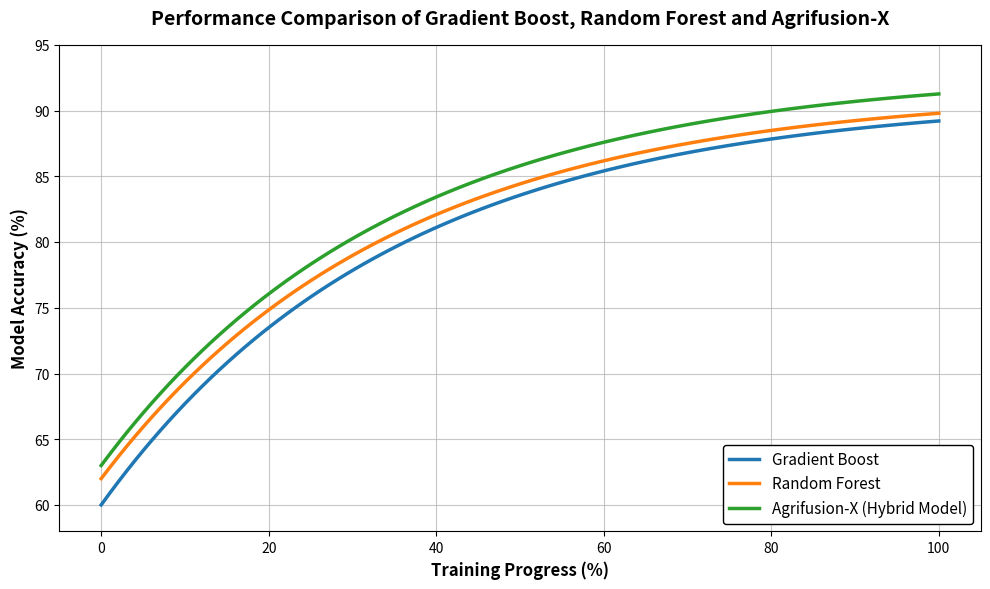

Write Python code to recreate this figure.
import matplotlib.pyplot as plt
import numpy as np
import os

# Ensure Docs directory exists
os.makedirs('Docs', exist_ok=True)

# Data generation to match the visual curves
x = np.linspace(0, 100, 100)

# Creating curves that plateau to match the provided image
# Gradient Boost: Starts ~60, ends ~91
y_gb = 91 - 31 * np.exp(-x / 35)

# Random Forest: Starts ~62, ends ~91.5
y_rf = 91.5 - 29.5 * np.exp(-x / 35)

# Agrifusion-X: Starts ~63, ends ~93
y_agri = 93 - 30 * np.exp(-x / 35)

plt.figure(figsize=(10, 6), dpi=300)
plt.plot(x, y_gb, label='Gradient Boost', color='#1f77b4', linewidth=2.5)
plt.plot(x, y_rf, label='Random Forest', color='#ff7f0e', linewidth=2.5)
plt.plot(x, y_agri, label='Agrifusion-X (Hybrid Model)', color='#2ca02c', linewidth=2.5)

plt.title('Performance Comparison of Gradient Boost, Random Forest and Agrifusion-X', fontsize=14, pad=15, fontweight='bold')
plt.xlabel('Training Progress (%)', fontsize=12, fontweight='bold')
plt.ylabel('Model Accuracy (%)', fontsize=12, fontweight='bold')

plt.xlim(-5, 105)
plt.ylim(58, 95)

plt.grid(True, linestyle='-', alpha=0.7)
plt.legend(loc='lower right', fontsize=11, framealpha=1, edgecolor='black')

# Save the plot
plt.tight_layout()
plt.savefig('Docs/performance_graph.png')
print("Graph successfully generated and saved to Docs/performance_graph.png")
